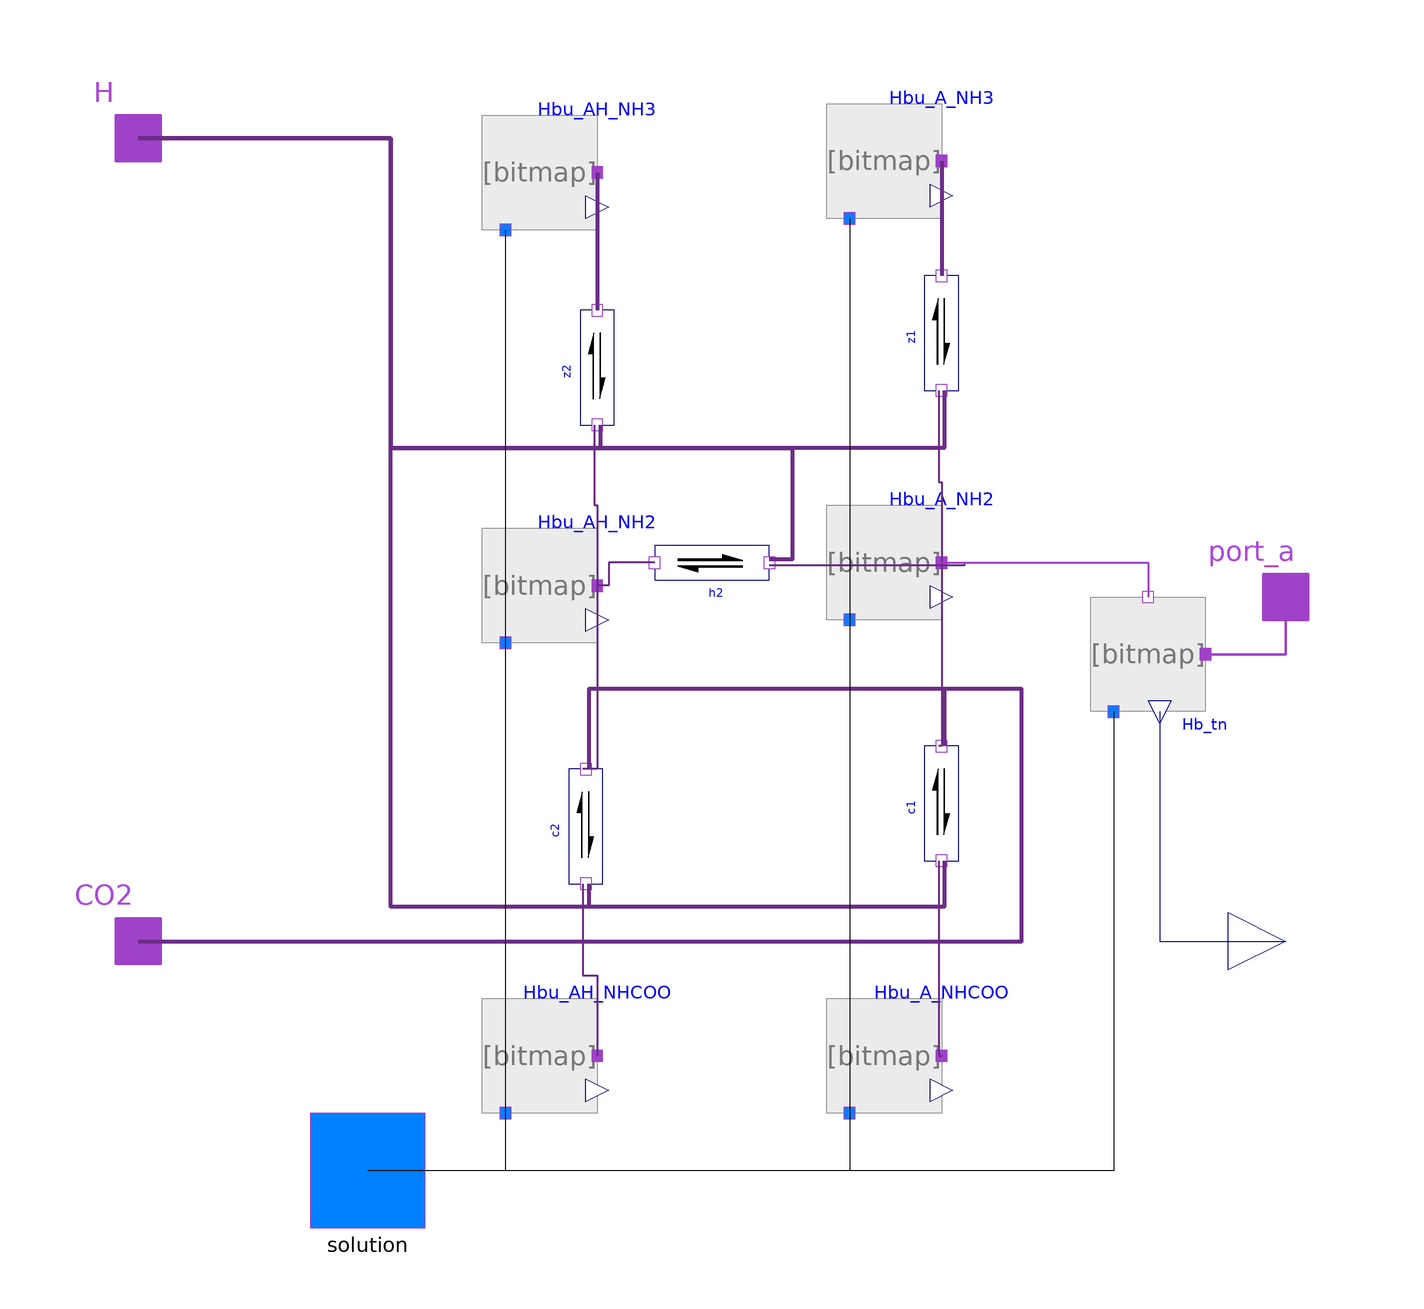

The Modelica model whose source follows is shown above as a component diagram (icons at their Placement, wires along their Line points).

model Hemoglobin_MKM_Specie "Part of model Hemoglobin_MKM_Adair"
         extends Interfaces.PartialSubstanceInSolution;

         parameter Modelica.SIunits.AmountOfSubstance amountOfSubstance_start = 6e-6
        "initial amount of substance";

      parameter Real[4] pKz
        "Dissociation coefficient of reaction z (Val1 amino terminal protonation)";
      parameter Real[4] pKc
        "Dissociation coefficient of reaction c (Val1 amino terminal carbamination)";
      parameter Real[4] pKh
        "Dissociation coefficient of reaction h (other Bohr protonation reactions of side chains)";

    protected
          constant Modelica.SIunits.Volume OneLiter = 0.001;
          constant Modelica.SIunits.AmountOfSubstance AmountOfSolutionIn1L = 39.7
        "Amount of solution used for molarity to mole fraction conversion";

          parameter Real[4] Kz = {10,10,10,10}.^(-pKz)
        "Dissociation coefficient of reaction z (Val1 amino terminal protonation)";
          parameter Real[4] Kcx = ({10,10,10,10}.^(-pKc)) .* OneLiter./AmountOfSolutionIn1L
        "Dissociation coefficient of reaction c (Val1 amino terminal carbamination)";
          parameter Real[4] Kh = {10,10,10,10}.^(-pKh)
        "Dissociation coefficient of reaction h (other Bohr protonation reactions of side chains)";

          constant Real RT=Modelica.Constants.R*298.15;

          parameter Modelica.SIunits.MolarEnergy G_CO2 = Substances.CarbonDioxide_aqueous.DfG_25degC;
          parameter Modelica.SIunits.MolarEnergy G_A_H2[4] = {0,0,0,0};
          parameter Modelica.SIunits.MolarEnergy G_A_H3[4] = G_A_H2 + RT*log(Kz);
          parameter Modelica.SIunits.MolarEnergy G_A_HCOO[4] = G_A_H2 + G_CO2*ones(4) - RT*log(Kcx);
          parameter Modelica.SIunits.MolarEnergy G_AH_H2[4] = G_A_H2 - RT*log(Kh);
          parameter Modelica.SIunits.MolarEnergy G_AH_H3[4] = G_AH_H2 + RT*log(Kz);
          parameter Modelica.SIunits.MolarEnergy G_AH_HCOO[4] = G_AH_H2 + G_CO2*ones(4) - RT*log(Kcx);

          parameter Modelica.SIunits.MolarEnergy[4] dH_HbuANH2 = zeros(4)
        "Standard enthalpy of deprotonated and decarboxylated hemoglobin subunit";
    public
      parameter Modelica.SIunits.MolarEnergy[4] dHz
        "Enthalpy of reaction z (Val1 amino terminal protonation)";
      parameter Modelica.SIunits.MolarEnergy[4] dHc
        "Enthalpy of reaction c (Val1 amino terminal carbamination)";
      parameter Modelica.SIunits.MolarEnergy[4] dHh
        "Enthalpy of reaction h (other Bohr protonation reactions of side chains)";

          Components.Substance Hbu_A_NH3[4](
          substanceData(DfH=dH_HbuANH2 - dHz,  DfG_25degC=G_A_H3),
          each amountOfSubstance_start=1e-06)
          annotation (Placement(transformation(extent={{20,66},{40,86}})));
      Components.Substance Hbu_AH_NH3[4](
          each amountOfSubstance_start=1e-06,
          substanceData(DfH=dH_HbuANH2 - dHh - dHz,  DfG_25degC=G_AH_H3))
          annotation (Placement(transformation(extent={{-40,64},{-20,84}})));
      Components.Substance Hbu_A_NH2[4](
          substanceData(DfH=dH_HbuANH2,  DfG_25degC=G_A_H2), each
            amountOfSubstance_start=amountOfSubstance_start - 5e-6)
          annotation (Placement(transformation(extent={{20,-4},{40,16}})));
      Components.Substance Hbu_AH_NH2[4](
          each amountOfSubstance_start=1e-06,
          substanceData(DfH=dH_HbuANH2 - dHh,  DfG_25degC=G_AH_H2))
          annotation (Placement(transformation(extent={{-40,-8},{-20,12}})));
      Components.Substance Hbu_A_NHCOO[4](
          substanceData(DfH=dH_HbuANH2 + dHc,  DfG_25degC=G_A_HCOO),
          each amountOfSubstance_start=1e-06)
          annotation (Placement(transformation(extent={{20,-90},{40,-70}})));
      Components.Substance Hbu_AH_NHCOO[4](
          substanceData(DfH=dH_HbuANH2 + dHc,  DfG_25degC=G_AH_HCOO),
          each amountOfSubstance_start=1e-06)
          annotation (Placement(transformation(extent={{-40,-90},{-20,-70}})));
      Components.Reaction h2[4](
          each nS=1,
          each nP=2)
          annotation (Placement(transformation(extent={{-10,-4},{10,16}})));
          //K=fill(10, 4) .^ (-pKh .+ 3),
          //each TK=310.15,
          //dH=dHh
      Components.Reaction z1[4](
          each nP=2)
            annotation (Placement(transformation(
              extent={{-10,-10},{10,10}},
              rotation=270,
              origin={40,46})));
          //K=fill(10, 4) .^ (-pKz .+ 3),
          //dH=dHz,
          //each TK=310.15
      Components.Reaction z2[4](
          each nP=2)
            annotation (Placement(transformation(
              extent={{-10,-10},{10,10}},
              rotation=270,
              origin={-20,40})));
          //K=fill(10, 4) .^ (-pKz .+ 3),
          //each TK=310.15,
          //dH=dHz
      Components.Reaction c1[4](
          each nS=2,
          each nP=2)
            annotation (Placement(transformation(
              extent={{-10,-10},{10,10}},
              rotation=270,
              origin={40,-36})));
          //K=fill(10, 4) .^ (-pKc .+ 3),
          //each TK=310.15,
          //dH=dHc
      Components.Reaction c2[4](
          each nS=2,
          each nP=2)
            annotation (Placement(transformation(
              extent={{-10,-10},{10,10}},
              rotation=270,
              origin={-22,-40})));
          //K=fill(10, 4) .^ (-pKc .+ 3),
          //each TK=310.15,
          //dH=dHc
        Interfaces.SubstanceUsePort H "hydrogen ions"
          annotation (Placement(transformation(extent={{-110,70},{-90,90}})));
        Interfaces.SubstanceUsePort CO2
          annotation (Placement(transformation(extent={{-110,-70},{-90,-50}})));
        Components.Speciation Hb_tn(
          NumberOfSubunits=4, substanceData=substanceData,
          AmountOfSubstance_start=amountOfSubstance_start)
          annotation (Placement(transformation(extent={{66,-20},{86,0}})));
          Modelica.Blocks.Interfaces.RealOutput tHb_u(final unit="mol") annotation (
            Placement(transformation(
              extent={{-10,-10},{10,10}},
              origin={100,-60})));

              parameter Modelica.SIunits.Time Tau = 0.1 "Slow down factor";
      equation
       // x = Hb_tn.amountOfMacromolecule/AmountOfSolutionIn1L;
      connect(Hbu_AH_NH3.port_a, z2.substrates[1]) annotation (Line(
          points={{-20,74},{-20,50}},
          color={107,45,134},
          thickness=1,
          smooth=Smooth.None));
      connect(Hbu_A_NH3.port_a, z1.substrates[1]) annotation (Line(
          points={{40,76},{40,56}},
          color={107,45,134},
          thickness=1,
          smooth=Smooth.None));
      connect(z1.products[1], Hbu_A_NH2.port_a) annotation (Line(
          points={{39.5,36},{39.5,20},{40,20},{40,6}},
          color={107,45,134},
          thickness=1,
          smooth=Smooth.None));
      connect(z2.products[1], Hbu_AH_NH2.port_a) annotation (Line(
          points={{-20.5,30},{-20.5,16},{-20,16},{-20,2}},
          color={107,45,134},
          thickness=1,
          smooth=Smooth.None));
      connect(h2.substrates[1], Hbu_AH_NH2.port_a) annotation (Line(
          points={{-10,6},{-18,6},{-18,2},{-20,2}},
          color={107,45,134},
          thickness=1,
          smooth=Smooth.None));
      connect(Hbu_A_NH2.port_a, c1.substrates[1]) annotation (Line(
          points={{40,6},{40,-26},{39.5,-26}},
          color={107,45,134},
          thickness=1,
          smooth=Smooth.None));
      connect(Hbu_AH_NH2.port_a, c2.substrates[1]) annotation (Line(
          points={{-20,2},{-20,-30},{-22.5,-30}},
          color={107,45,134},
          thickness=1,
          smooth=Smooth.None));
      connect(c1.products[1], Hbu_A_NHCOO.port_a) annotation (Line(
          points={{39.5,-46},{39.5,-80},{40,-80}},
          color={107,45,134},
          thickness=1,
          smooth=Smooth.None));
      connect(c2.products[1], Hbu_AH_NHCOO.port_a) annotation (Line(
          points={{-22.5,-50},{-22.5,-66},{-20,-66},{-20,-80}},
          color={107,45,134},
          thickness=1,
          smooth=Smooth.None));

      connect(Hbu_A_NH2.port_a, h2.products[1]) annotation (Line(
          points={{40,6},{44,6},{44,5.5},{10,5.5}},
          color={107,45,134},
          thickness=1,
          smooth=Smooth.None));

        connect(Hb_tn.amountOfMacromolecule, tHb_u) annotation (Line(
            points={{78,-20},{78,-60},{100,-60}},
            color={0,0,127},
            smooth=Smooth.None));

        for i in 1:4 loop
          connect(z1[i].products[2], H) annotation (Line(
            points={{40.5,36},{40.5,26},{-56,26},{-56,80},{-100,80}},
            color={107,45,134},
            thickness=1,
            smooth=Smooth.None));
        connect(z2[i].products[2], H) annotation (Line(
            points={{-19.5,30},{-19.5,26},{-56,26},{-56,80},{-100,80}},
            color={107,45,134},
            thickness=1,
            smooth=Smooth.None));

        connect(c1[i].products[2], H) annotation (Line(
            points={{40.5,-46},{40.5,-54},{-56,-54},{-56,80},{-100,80}},
            color={107,45,134},
            thickness=1,
            smooth=Smooth.None));
        connect(c2[i].products[2], H) annotation (Line(
            points={{-21.5,-50},{-21.5,-54},{-56,-54},{-56,80},{-100,80}},
            color={107,45,134},
            thickness=1,
            smooth=Smooth.None));

          connect(H, h2[i].products[2]) annotation (Line(
            points={{-100,80},{-56,80},{-56,26},{14,26},{14,6.5},{10,6.5}},
            color={107,45,134},
            thickness=1,
            smooth=Smooth.None));

          connect(CO2, c2[i].substrates[2]) annotation (Line(
            points={{-100,-60},{54,-60},{54,-16},{-21.5,-16},{-21.5,-30}},
            color={107,45,134},
            thickness=1,
            smooth=Smooth.None));
        connect(CO2, c1[i].substrates[2]) annotation (Line(
            points={{-100,-60},{54,-60},{54,-16},{40.5,-16},{40.5,-26}},
            color={107,45,134},
            thickness=1,
            smooth=Smooth.None));

        connect(Hbu_A_NH2[i].solution, solution) annotation (Line(
            points={{24,-4},{24,-100},{-60,-100}},
            color={0,0,0},
            smooth=Smooth.None));
        connect(Hbu_A_NH3[i].solution, solution) annotation (Line(
            points={{24,66},{24,-100},{-60,-100}},
            color={0,0,0},
            smooth=Smooth.None));
        connect(Hbu_A_NHCOO[i].solution, solution) annotation (Line(
            points={{24,-90},{24,-100},{-60,-100}},
            color={0,0,0},
            smooth=Smooth.None));
        connect(Hbu_AH_NH3[i].solution, solution) annotation (Line(
            points={{-36,64},{-36,-100},{-60,-100}},
            color={0,0,0},
            smooth=Smooth.None));
        connect(Hbu_AH_NH2[i].solution, solution) annotation (Line(
            points={{-36,-8},{-36,-100},{-60,-100}},
            color={0,0,0},
            smooth=Smooth.None));
        connect(Hbu_AH_NHCOO[i].solution, solution) annotation (Line(
            points={{-36,-90},{-36,-100},{-60,-100}},
            color={0,0,0},
            smooth=Smooth.None));
        end for;

        connect(Hb_tn.solution, solution) annotation (Line(
            points={{70,-20},{70,-100},{-60,-100}},
            color={0,0,0},
            smooth=Smooth.None));

        connect(Hbu_A_NH2.port_a, Hb_tn.subunits) annotation (Line(
            points={{40,6},{76,6},{76,0}},
            color={158,66,200},
            thickness=1,
            smooth=Smooth.None));
        connect(Hb_tn.port_a, port_a) annotation (Line(
            points={{86,-10},{100,-10},{100,0}},
            color={158,66,200},
            thickness=1,
            smooth=Smooth.None));
        connect(H, H) annotation (Line(
            points={{-100,80},{-100,80}},
            color={158,66,200},
            thickness=1,
            smooth=Smooth.None));
      annotation ( Documentation(revisions="<html>
<p><i>2014-2015</i></p>
<p>Marek Matejak, Charles University, Prague, Czech Republic </p>
</html>", info="<html>

<p>[1] Matej&aacute;k M, Kulh&aacute;nek T, Matouaek S. Adair-Based Hemoglobin Equilibrium with Oxygen, Carbon Dioxide and Hydrogen Ion Activity. Scandinavian Journal of Clinical &AMP; Laboratory Investigation; 2015</p>

<p>[2] Bauer C, Schr&ouml;der E. Carbamino compounds of haemoglobin in human adult and foetal blood. The Journal of physiology 1972;227:457-71.</p>

<p>[3] Siggaard-Andersen O. Oxygen-Linked Hydrogen Ion Binding of Human Hemoglobin. Effects of Carbon Dioxide and 2, 3-Diphosphoglycerate I. Studies on Erythrolysate. Scandinavian Journal of Clinical &AMP; Laboratory Investigation 1971;27:351-60.</p>

</html>"));
      end Hemoglobin_MKM_Specie;